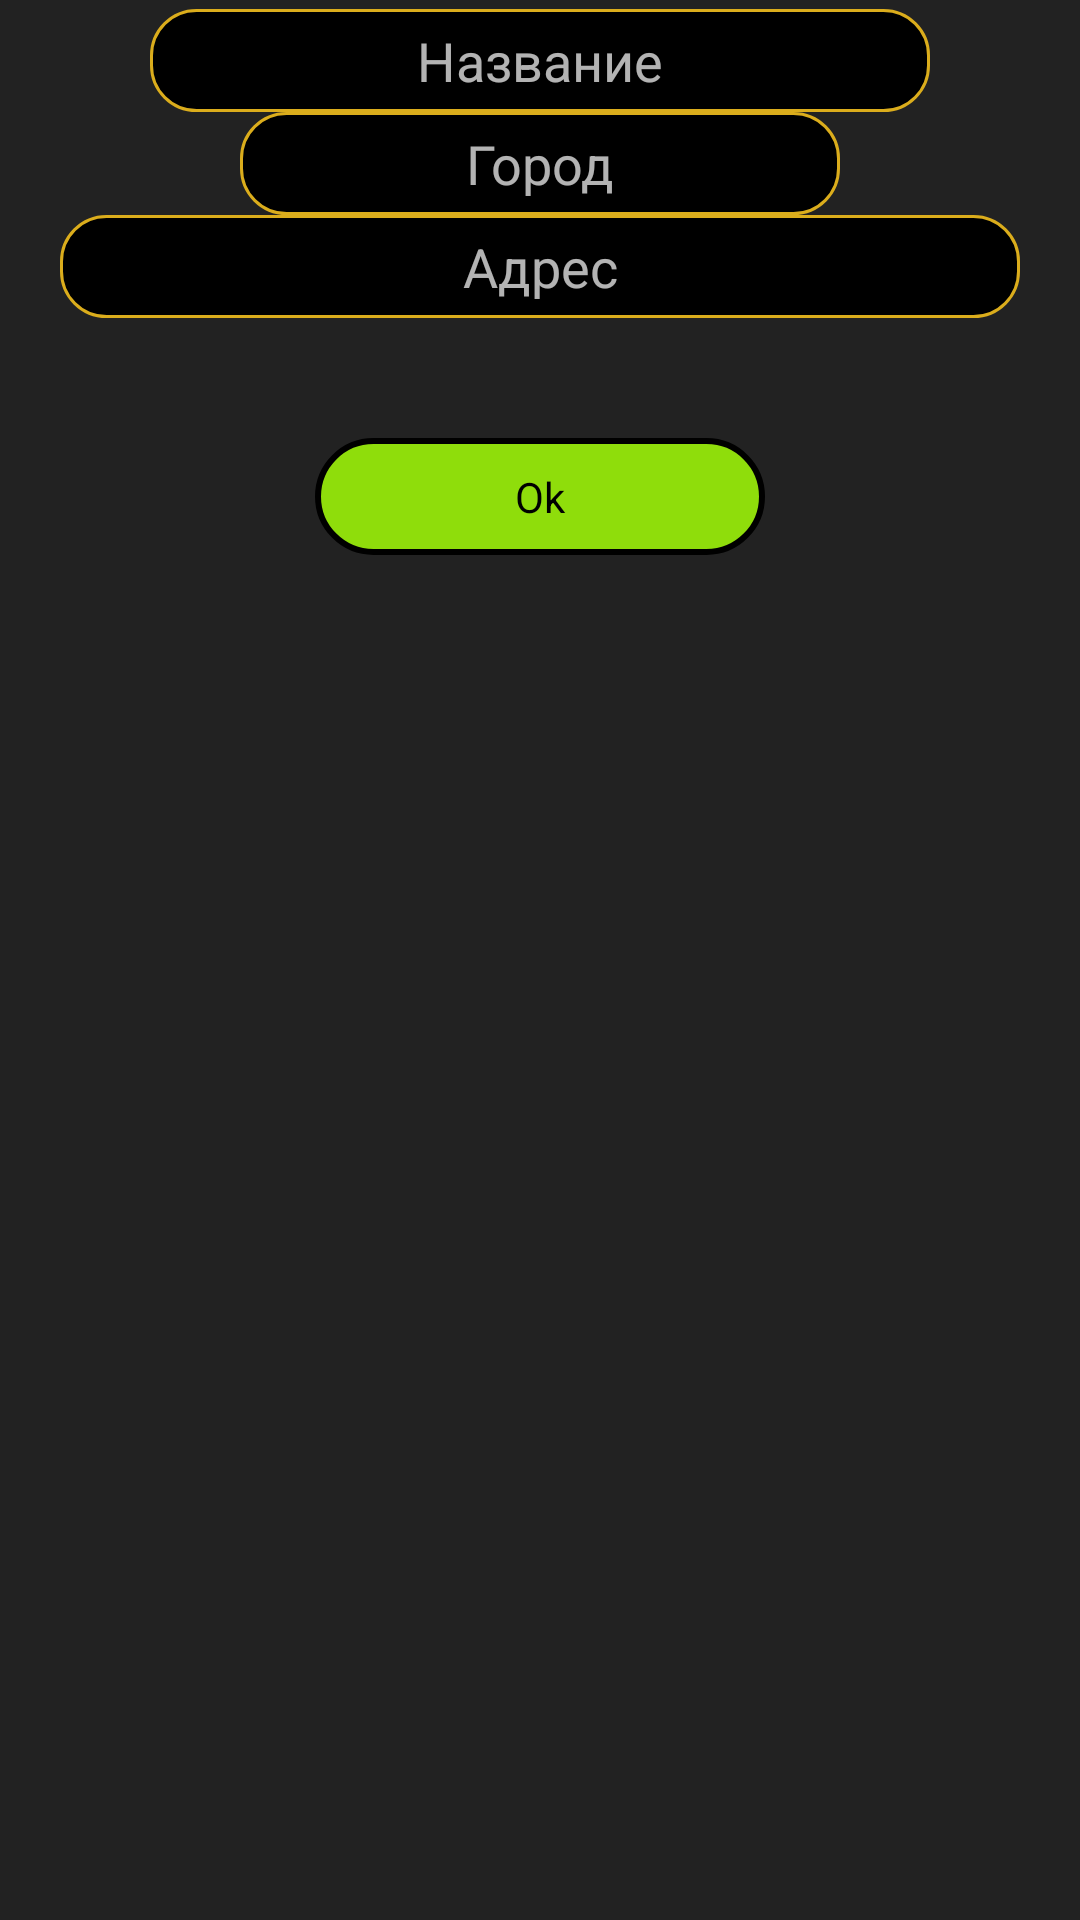

Android layout source for this screen:
<!-- AndroidManifest.xml: application theme AppTheme -->
<!-- res/layout/add_shop_dialog_layout.xml -->
<?xml version="1.0" encoding="utf-8"?>
<LinearLayout
		xmlns:android="http://schemas.android.com/apk/res/android"
		android:layout_height="match_parent"
		android:layout_width="match_parent"
		android:gravity="center_horizontal"
		android:orientation="vertical">
	<AutoCompleteTextView
			android:layout_width="match_parent"
			android:layout_height="wrap_content"
			android:layout_marginLeft="50dp"
			android:layout_marginRight="50dp"
			android:gravity="center"
			android:hint="Название"
			android:inputType="textCapSentences"
			android:layout_marginTop="3dp"
			android:id="@+id/autoTitle"/>
	<AutoCompleteTextView
			android:layout_width="match_parent"
			android:layout_height="wrap_content"
			android:layout_marginLeft="80dp"
			android:layout_marginRight="80dp"
			android:gravity="center"
			android:hint="Город"
			android:inputType="textCapSentences"
			android:id="@+id/autoCity"/>
	<EditText
			android:layout_width="match_parent"
			android:layout_height="wrap_content"
			android:layout_marginLeft="20dp"
			android:layout_marginRight="20dp"
			android:gravity="center"
			android:hint="Адрес"
			android:inputType="textCapSentences"
			android:id="@+id/adrInput"/>
	<Button
			android:layout_width="wrap_content"
			android:layout_height="wrap_content"
			android:text="Ok"
			android:layout_marginTop="40dp"
			android:textColor="@color/pure_black"
			android:background="@drawable/button_selector_green"
			android:id="@+id/btnOk"/>
</LinearLayout >
<!-- resources referenced by this layout -->
<resources>
  <color name="pure_black">#000000</color>
  <style name="AppTheme" parent="Theme.AppCompat.NoActionBar">
  		<item name="colorPrimary">@color/colorPrimary</item>
  		<item name="colorPrimaryDark">@color/colorPrimaryDark</item>
  		<item name="colorAccent">@color/colorAccent</item>
  		<item name="android:windowBackground">@color/list_element_solid</item>
  
  		<item name="buttonStyle">@style/BasicButtonStyle</item>
  		<item name="android:buttonStyle">@style/BasicButtonStyle</item>
  		<item name="autoCompleteTextViewStyle">@style/BasicEditText</item>
  		<item name="editTextStyle">@style/BasicEditText</item>
  	</style>
  <color name="lightGreenPassive">#B3CA8B</color>
  <color name="lightGreenActive">#8FDD0B</color>
  <color name="bright_red">#FF0000</color>
  <color name="colorPrimary">#3F51B5</color>
  <color name="colorPrimaryDark">#303F9F</color>
  <color name="colorAccent">#37b24a</color>
  <color name="list_element_solid">#222222</color>
  <style name="BasicButtonStyle">
  		<item name="android:textAllCaps">false</item>
  		<item name="android:minWidth">150dp</item>
  		<item name="android:minHeight">35dp</item>
  		<item name="android:focusable">true</item>
  		<item name="android:gravity">center</item>
  		<item name="android:textSize">14sp</item>
  	</style>
  <style name="BasicEditText" parent="Base.V7.Widget.AppCompat.EditText">
  		<item name="android:layout_marginTop">2dp</item>
  		<item name="android:layout_marginBottom">2dp</item>
  		<item name="android:gravity">center</item>
  		<item name="android:singleLine">true</item>
  		<item name="android:paddingBottom">5dp</item>
  		<item name="android:paddingTop">5dp</item>
  		<item name="android:textColor">@color/bright_yellow</item>
  		<item name="android:textColorHighlight">@color/bright_red</item>
  		<item name="android:background">@drawable/edit_text_selector</item>
  		<item name="android:textCursorDrawable">@drawable/edit_text_cursor_selector</item>
  	</style>
  <color name="bright_yellow">#ffff00</color>
  <!-- drawable edit_text_selector (drawable) -->
  <?xml version="1.0" encoding="utf-8"?>
  <selector xmlns:android="http://schemas.android.com/apk/res/android">
  	<item>
  		<shape>
  			<solid
  					android:color="@color/pure_black"/>
  			<stroke
  					android:width="1dp"
  					android:color="@color/lightYellowActive"/>
  			<corners android:radius="15dp"/>
  		</shape>
  	</item>
  </selector>
  <!-- drawable edit_text_cursor_selector (drawable) -->
  <?xml version="1.0" encoding="utf-8"?>
  <selector xmlns:android="http://schemas.android.com/apk/res/android">
  	<item>
  		<shape>
  			<solid android:color="@color/bright_yellow"/>
  			<size android:width="1dp"/>
  		</shape>
  	</item>
  </selector>
  <color name="lightYellowActive">#DBAD1C</color>
</resources>
